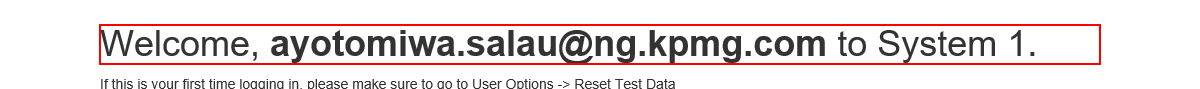
Task: Generate Yearly Report
Workflow: System1_Login

Step 1: find the heading

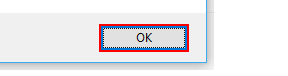
Step 2 [else]: click in window 'Message from webpage' (iexplore.exe)